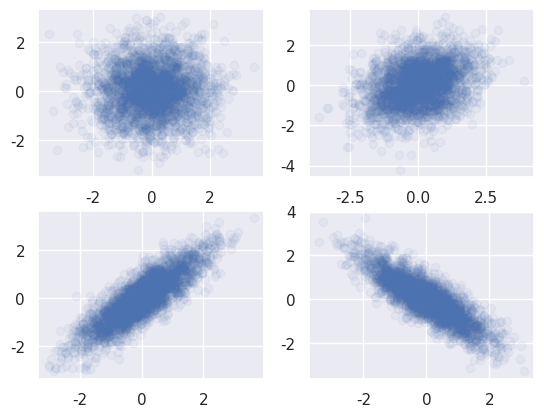

Python code for this plot:
#!/usr/bin/env python3
# -*- coding: utf-8 -*-

"""
@File : second_conv_normal_visual.py
@Author : jeffsheng
@Date : 2020/2/19 0019
@Desc : 方差保持不变，通过改变随机变量之间的协方差来观察随机变量之间的相关性
"""
import numpy as np
import matplotlib.pyplot as plt
import seaborn
seaborn.set()

fig, ax = plt.subplots(2, 2)
mean = np.array([0,0])

conv_1 = np.array([[1, 0],
                 [0, 1]])

# 以下为三组不同的协方差
conv_2 = np.array([[1, 0.3],
                 [0.3, 1]])

conv_3 = np.array([[1, 0.85],
                 [0.85, 1]])

conv_4 = np.array([[1, -0.85],
                 [-0.85, 1]])

# 可以从图像观察到，协方差为越大椭圆图像越窄
x_1, y_1 = np.random.multivariate_normal(mean=mean, cov=conv_1, size=3000).T
x_2, y_2 = np.random.multivariate_normal(mean=mean, cov=conv_2, size=3000).T
x_3, y_3 = np.random.multivariate_normal(mean=mean, cov=conv_3, size=3000).T
x_4, y_4 = np.random.multivariate_normal(mean=mean, cov=conv_4, size=3000).T

ax[0][0].plot(x_1, y_1, 'bo', alpha=0.05)
ax[0][1].plot(x_2, y_2, 'bo', alpha=0.05)
ax[1][0].plot(x_3, y_3, 'bo', alpha=0.05)
ax[1][1].plot(x_4, y_4, 'bo', alpha=0.05)

plt.show()




